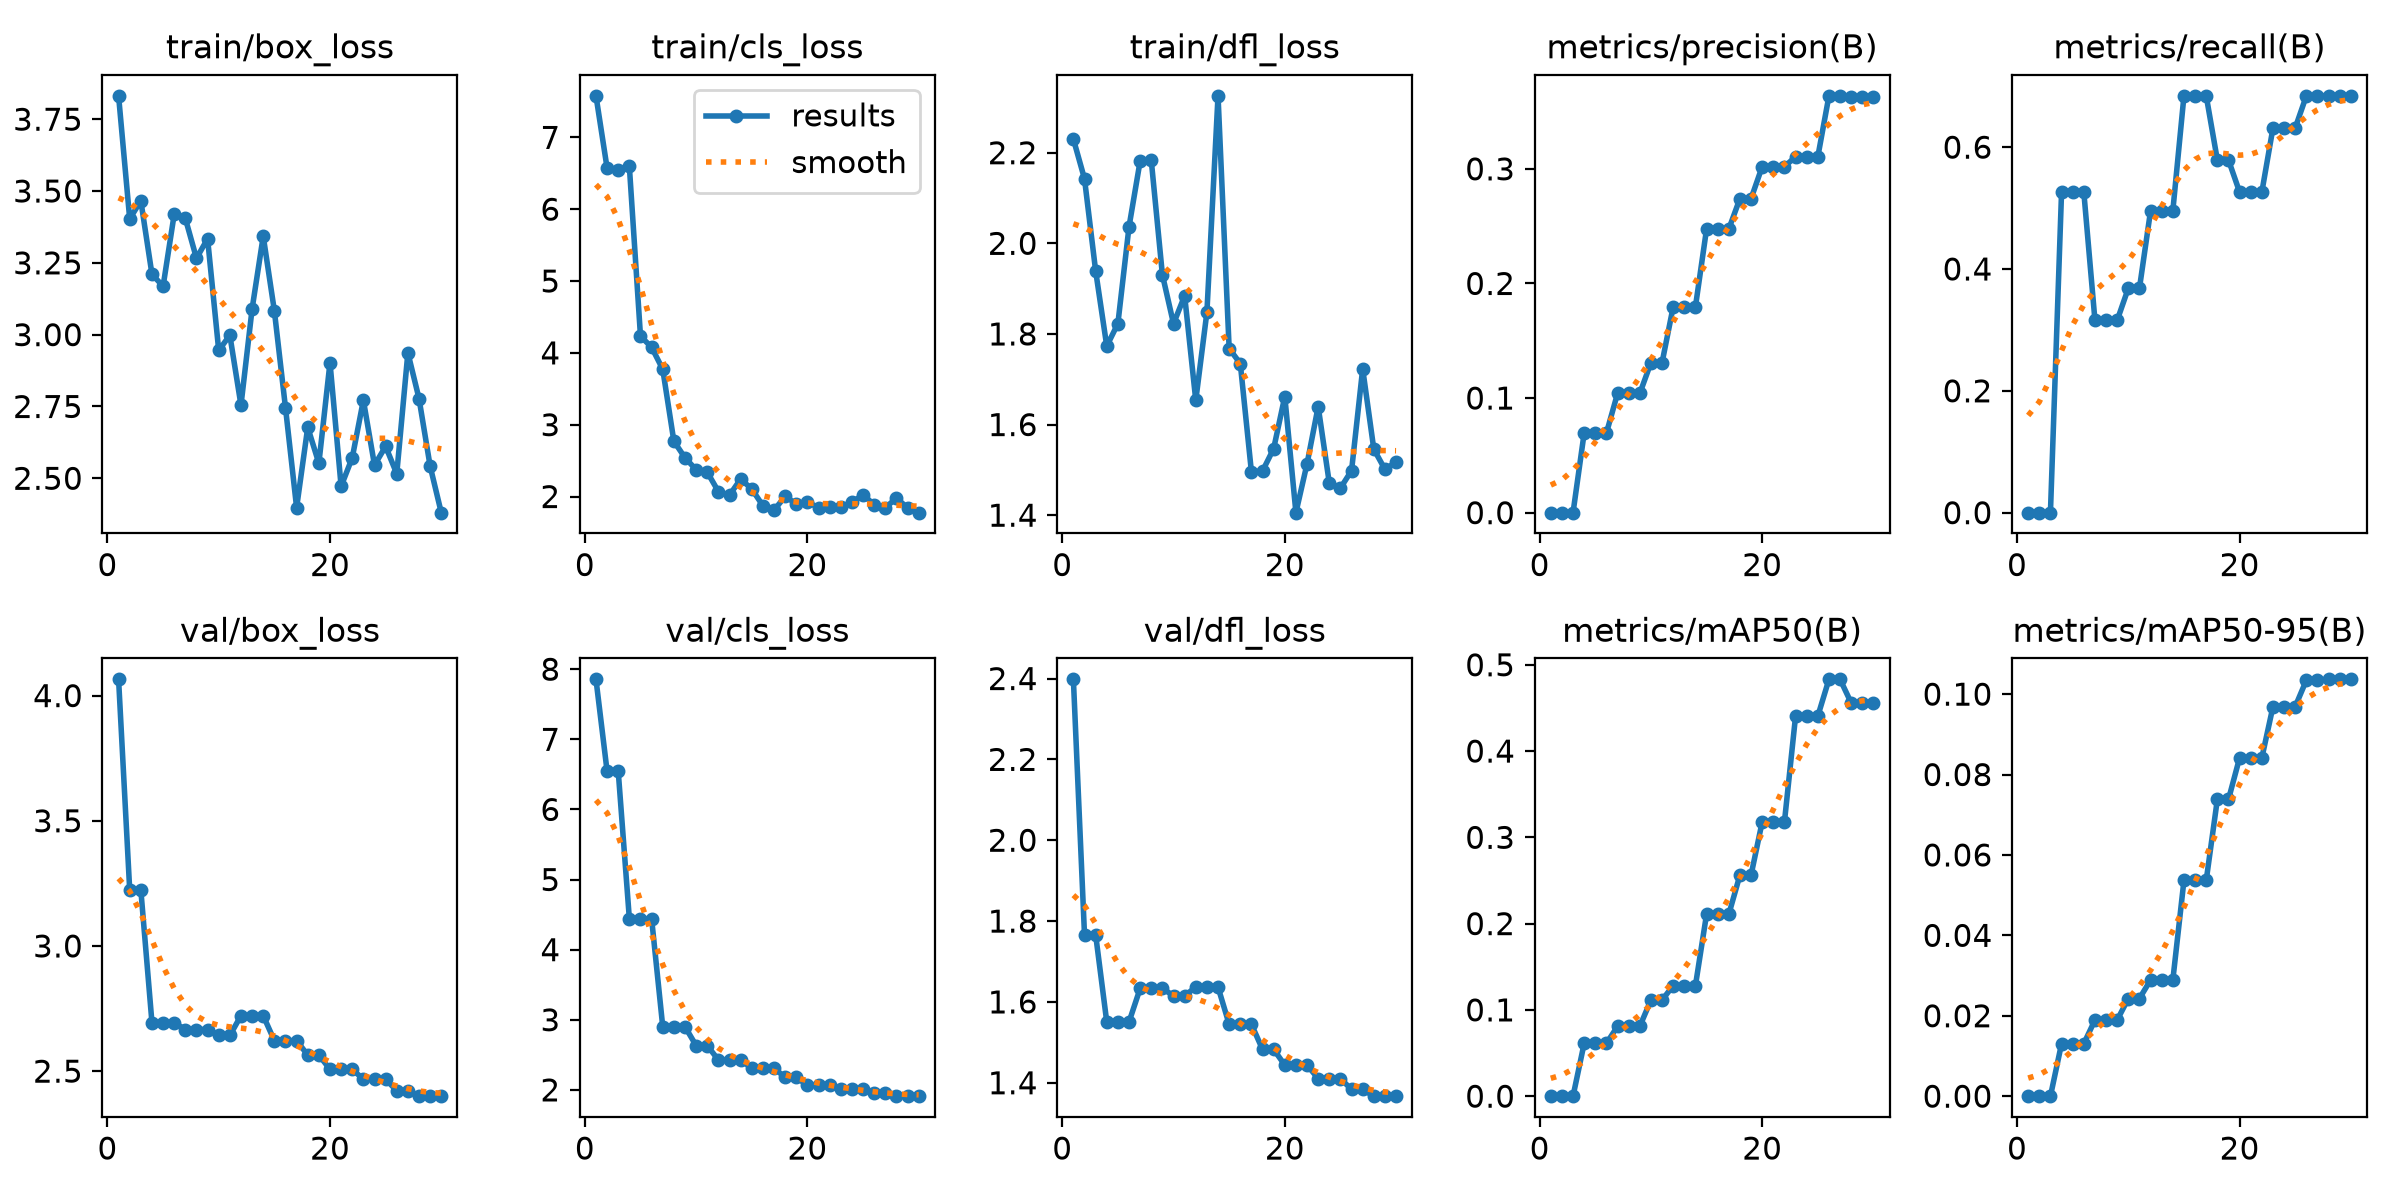

The file beside this chart, header and first rows:
epoch, time, train/box_loss, train/cls_loss, train/dfl_loss, metrics/precision(B), metrics/recall(B), metrics/mAP50(B), metrics/mAP50-95(B), val/box_loss, val/cls_loss, val/dfl_loss, lr/pg0, lr/pg1, lr/pg2
1, 7.538, 3.831, 7.578, 2.23, 0, 0, 0, 0, 4.065, 7.855, 2.398, 0.0004444, 0.0004444, 0.0004444
2, 15.24, 3.403, 6.571, 2.142, 0, 0, 0, 0, 3.224, 6.543, 1.766, 0.001074, 0.001074, 0.001074
3, 23.01, 3.466, 6.553, 1.939, 0, 0, 0, 0, 3.224, 6.543, 1.766, 0.00166, 0.00166, 0.00166
4, 30.57, 3.21, 6.595, 1.773, 0.06944, 0.5263, 0.06117, 0.01306, 2.694, 4.44, 1.55, 0.001802, 0.001802, 0.001802
5, 38.08, 3.168, 4.233, 1.823, 0.06944, 0.5263, 0.06117, 0.01306, 2.694, 4.44, 1.55, 0.001736, 0.001736, 0.001736
6, 45.79, 3.419, 4.078, 2.036, 0.06944, 0.5263, 0.06117, 0.01306, 2.694, 4.44, 1.55, 0.00167, 0.00167, 0.00167
7, 53.59, 3.404, 3.772, 2.182, 0.104, 0.3158, 0.08092, 0.01893, 2.666, 2.901, 1.633, 0.001604, 0.001604, 0.001604
8, 61.46, 3.266, 2.77, 2.183, 0.104, 0.3158, 0.08092, 0.01893, 2.666, 2.901, 1.633, 0.001538, 0.001538, 0.001538
9, 69.13, 3.334, 2.54, 1.931, 0.104, 0.3158, 0.08092, 0.01893, 2.666, 2.901, 1.633, 0.001472, 0.001472, 0.001472
10, 77.39, 2.945, 2.373, 1.823, 0.1308, 0.3684, 0.1113, 0.02429, 2.643, 2.632, 1.615, 0.001406, 0.001406, 0.001406
11, 85.6, 2.998, 2.339, 1.884, 0.1308, 0.3684, 0.1113, 0.02429, 2.643, 2.632, 1.615, 0.00134, 0.00134, 0.00134
12, 93.59, 2.754, 2.07, 1.653, 0.1796, 0.4956, 0.1281, 0.02889, 2.722, 2.427, 1.637, 0.001274, 0.001274, 0.001274
13, 101.3, 3.09, 2.019, 1.848, 0.1796, 0.4956, 0.1281, 0.02889, 2.722, 2.427, 1.637, 0.001208, 0.001208, 0.001208
14, 109.3, 3.343, 2.243, 2.326, 0.1796, 0.4956, 0.1281, 0.02889, 2.722, 2.427, 1.637, 0.001142, 0.001142, 0.001142
15, 117.3, 3.083, 2.104, 1.768, 0.2475, 0.6842, 0.2108, 0.05366, 2.622, 2.31, 1.545, 0.001076, 0.001076, 0.001076
16, 124.9, 2.746, 1.872, 1.735, 0.2475, 0.6842, 0.2108, 0.05366, 2.622, 2.31, 1.545, 0.00101, 0.00101, 0.00101
17, 132.8, 2.398, 1.808, 1.496, 0.2475, 0.6842, 0.2108, 0.05366, 2.622, 2.31, 1.545, 0.000944, 0.000944, 0.000944
18, 140.5, 2.677, 2.003, 1.498, 0.274, 0.5789, 0.2563, 0.0738, 2.564, 2.178, 1.483, 0.000878, 0.000878, 0.000878
19, 148.1, 2.552, 1.896, 1.547, 0.274, 0.5789, 0.2563, 0.0738, 2.564, 2.178, 1.483, 0.000812, 0.000812, 0.000812
20, 157.4, 2.903, 1.925, 1.662, 0.3019, 0.5263, 0.3179, 0.08415, 2.507, 2.066, 1.444, 0.000746, 0.000746, 0.000746
21, 168.9, 2.472, 1.843, 1.406, 0.3019, 0.5263, 0.3179, 0.08415, 2.507, 2.066, 1.444, 0.00068, 0.00068, 0.00068
22, 179, 2.571, 1.859, 1.514, 0.3019, 0.5263, 0.3179, 0.08415, 2.507, 2.066, 1.444, 0.000614, 0.000614, 0.000614
23, 189.1, 2.772, 1.859, 1.64, 0.3105, 0.6316, 0.4405, 0.09691, 2.468, 2.013, 1.41, 0.000548, 0.000548, 0.000548
24, 199, 2.546, 1.918, 1.471, 0.3105, 0.6316, 0.4405, 0.09691, 2.468, 2.013, 1.41, 0.000482, 0.000482, 0.000482
25, 209.2, 2.611, 2.026, 1.46, 0.3105, 0.6316, 0.4405, 0.09691, 2.468, 2.013, 1.41, 0.000416, 0.000416, 0.000416
26, 219.4, 2.516, 1.885, 1.498, 0.3637, 0.6842, 0.4831, 0.1035, 2.422, 1.949, 1.383, 0.00035, 0.00035, 0.00035
27, 229.3, 2.937, 1.843, 1.723, 0.3637, 0.6842, 0.4831, 0.1035, 2.422, 1.949, 1.383, 0.000284, 0.000284, 0.000284
28, 239, 2.778, 1.977, 1.546, 0.3629, 0.6842, 0.4558, 0.1037, 2.4, 1.91, 1.367, 0.000218, 0.000218, 0.000218
29, 248.2, 2.542, 1.843, 1.501, 0.3629, 0.6842, 0.4558, 0.1037, 2.4, 1.91, 1.367, 0.000152, 0.000152, 0.000152
30, 257.5, 2.38, 1.775, 1.517, 0.3629, 0.6842, 0.4558, 0.1037, 2.4, 1.91, 1.367, 8.6e-05, 8.6e-05, 8.6e-05
